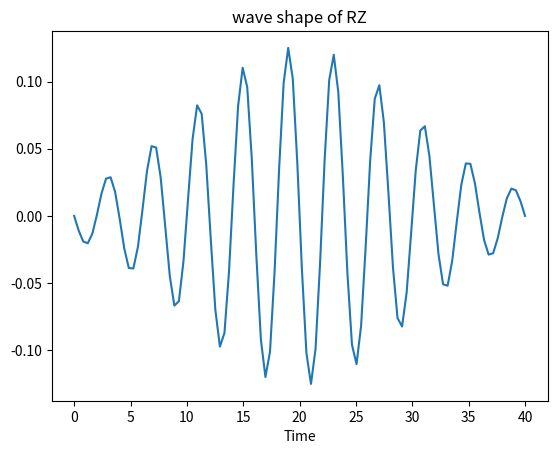

Source code (Python):
# -*- coding: utf-8 -*-
"""
Created on Tue Feb 14 20:34:30 2017

[redacted]
"""

import matplotlib.pyplot as plt
import numpy as np

#==============================================================================
Omega = 0.021*2*np.pi
width = 10
t0 = 0
t1 = 40
wa = 5.0  * 2 * np.pi  # atom frequency
#==============================================================================
def step_t_F(w1, w2, t0, t, width=0.5, w_ref=0):
    """
    Step function that goes from w1 to w2 at time t0
    as a function of t, with finite rise time defined
    by the parameter width.
    """
    return w1 + (w2 - w1) / (1 + np.exp(-(t-t0)/width)) - w_ref
    
def step_t_I(w1, w2, t0, t, width=0.5, w_ref=0):
    """
    Step function that goes from w1 to w2 at time t0
    as a function of t. 
    """
    return w1 + (w2 - w1) * (t > t0) - w_ref
    
    
def rx(t,omega=0.02*2*np.pi,width=10,f=5.2*2*np.pi):
    return omega*np.exp(-(t-20)**2/2.0/width**2)*np.cos(t*f)

    
def ry(t,omega=0.02*2*np.pi,width=10,f=5.2*2*np.pi):
    return omega*np.exp(-(t-20)**2/2.0/width**2)*np.cos(t*f+np.pi/2)
    
def rz(t,wt=5.2*2*np.pi,width=0.5,t0=2,t1=38,delta=0.02*np.pi):
    return wt+delta/(1+np.exp(-(t-t0)/width))-delta/(1+np.exp(-(t-t1)/width))

def evo1(t,args = None):
#    return(Omega*np.exp(-(t-20-t0)**2/2.0/width**2)*np.cos(t*wa)*(t0<t<=min(t1,t0+40)))
    return(t0<t<=min(t1,t0+40))
    
tlist = np.linspace(0,40,100)
#wave_shape1 = step_t_F(1, 4, 10, tlist, width=0.5, w_ref=0)
#wave_shape2 = step_t_I(1, 4, 10, tlist, width=0.5, w_ref=0)

waveshape = ry(tlist)

fig,axes = plt.subplots(1,1)
#axes[0].plot(tlist,wave_shape1)
#axes[0].set_xlabel('Time')
#axes[0].set_ylim(0, 5)
#axes[0].set_title('step_t_F')
#axes[1].plot(tlist,wave_shape2)
#axes[1].set_xlabel('Time')
#axes[1].set_ylim(0, 5)
#axes[1].set_title('step_t_I')

axes.plot(tlist,waveshape)
axes.set_xlabel('Time')
axes.set_title('wave shape of RZ')
#axes.set_ylim(0, 5)